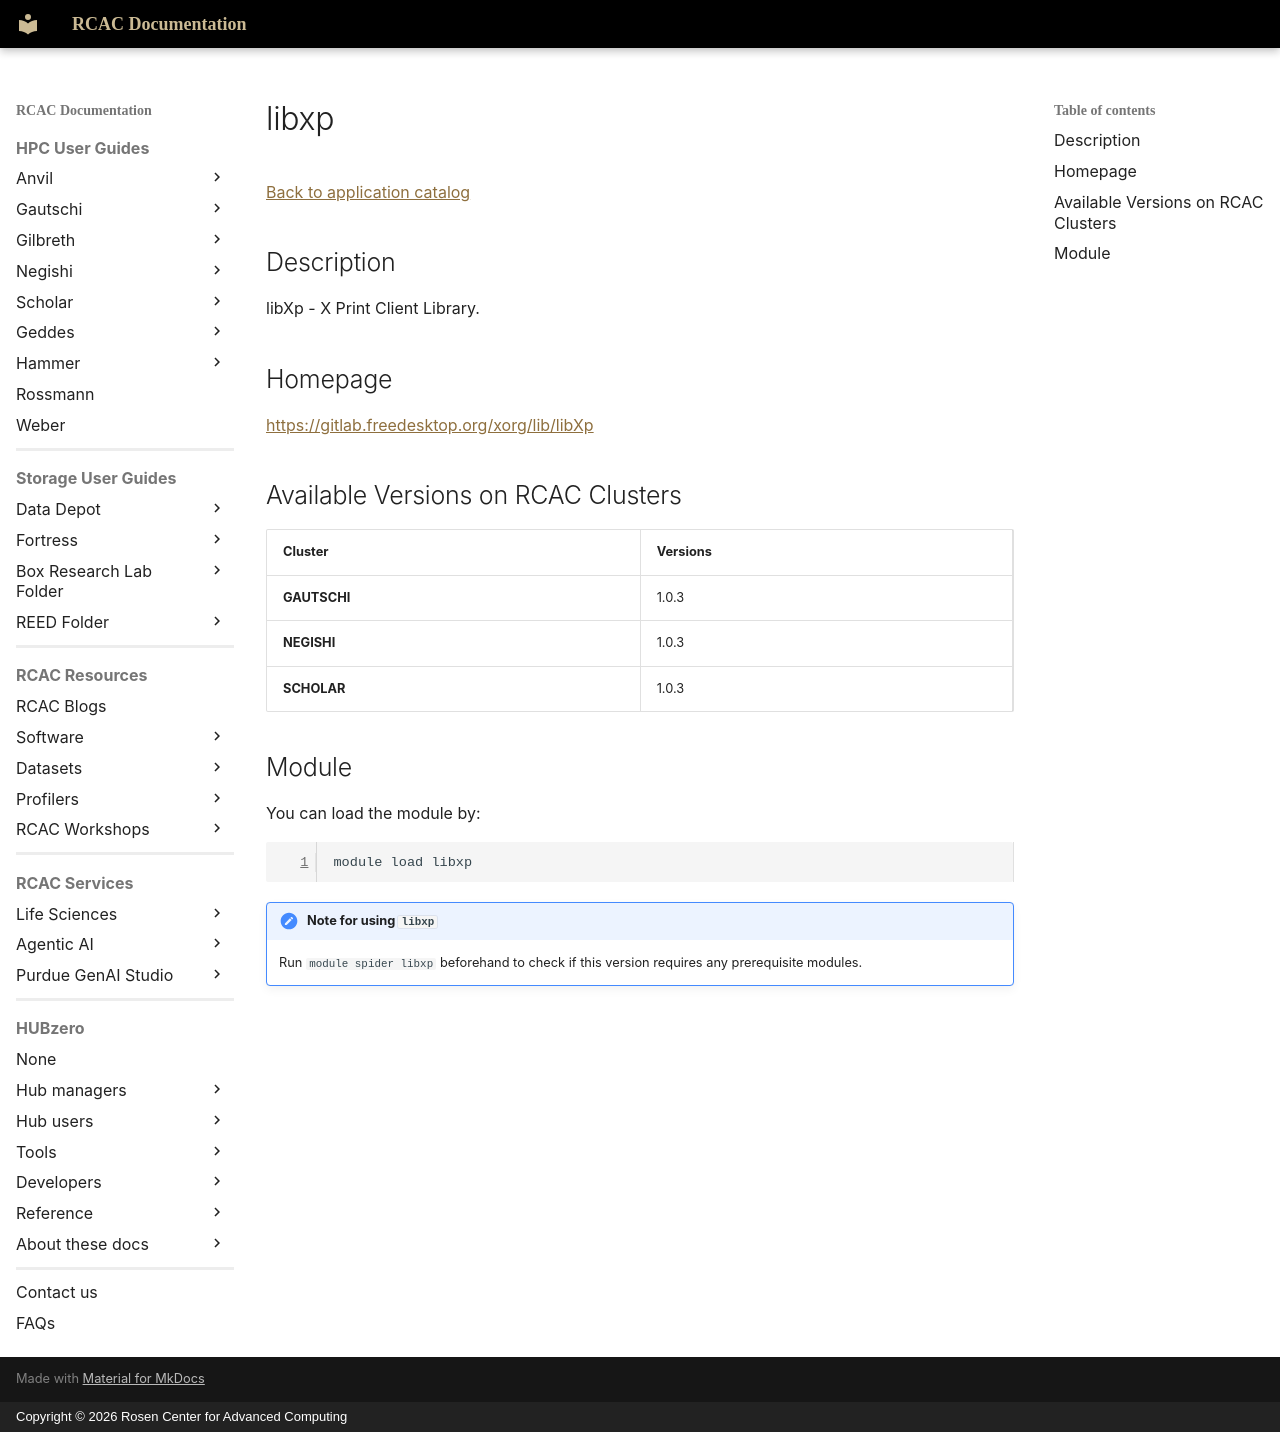

repository: PurdueRCAC/RCAC-Docs · page: software/apps_md/libxp/index.html · generator: mkdocs · copyright: Copyright © 2026 Rosen Center for Advanced Computing

# libxp

[Back to application catalog](../app_catalog.md)

## Description

libXp - X Print Client Library.

## Homepage

[https://gitlab.freedesktop.org/xorg/lib/libXp](https://gitlab.freedesktop.org/xorg/lib/libXp)

## Available Versions on RCAC Clusters

|Cluster|Versions|
|---|---|
**GAUTSCHI**|1.0.3
**NEGISHI**|1.0.3
**SCHOLAR**|1.0.3

## Module

You can load the module by:

```bash
module load libxp
```

!!! note "Note for using `libxp`"
    Run `module spider libxp` beforehand to check if this version requires any prerequisite modules.
